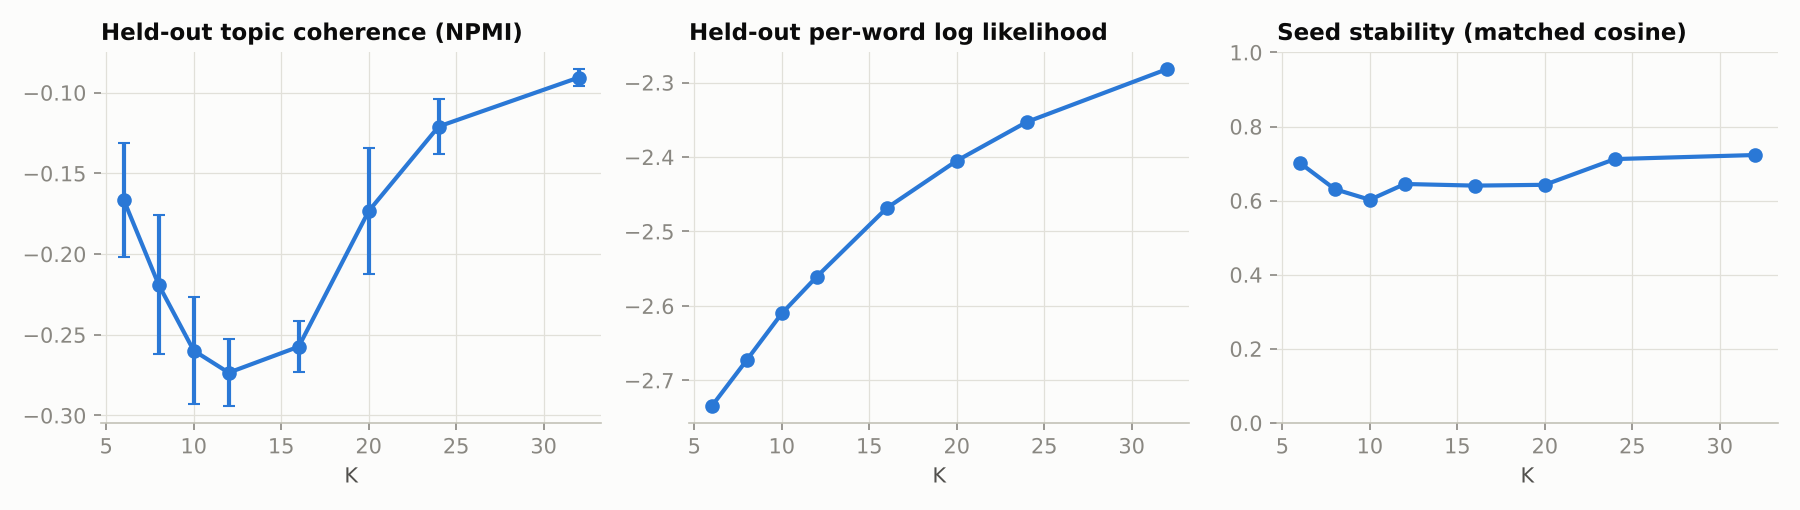

Values plotted in this chart, from the file beside it:
k, npmi_mean, npmi_std, heldout_log_perplexity, stability_cosine, frac_topics_stable
6, -0.1664, 0.0354, -2.735, 0.7017, 0.5
8, -0.2191, 0.0431, -2.673, 0.6309, 0.25
10, -0.2598, 0.03308, -2.61, 0.6023, 0.2
12, -0.2735, 0.02069, -2.561, 0.6449, 0.4167
16, -0.2574, 0.01597, -2.469, 0.6405, 0.1875
20, -0.1734, 0.03887, -2.405, 0.6427, 0.15
24, -0.121, 0.01686, -2.353, 0.7121, 0.4167
32, -0.09065, 0.005156, -2.282, 0.723, 0.4688
